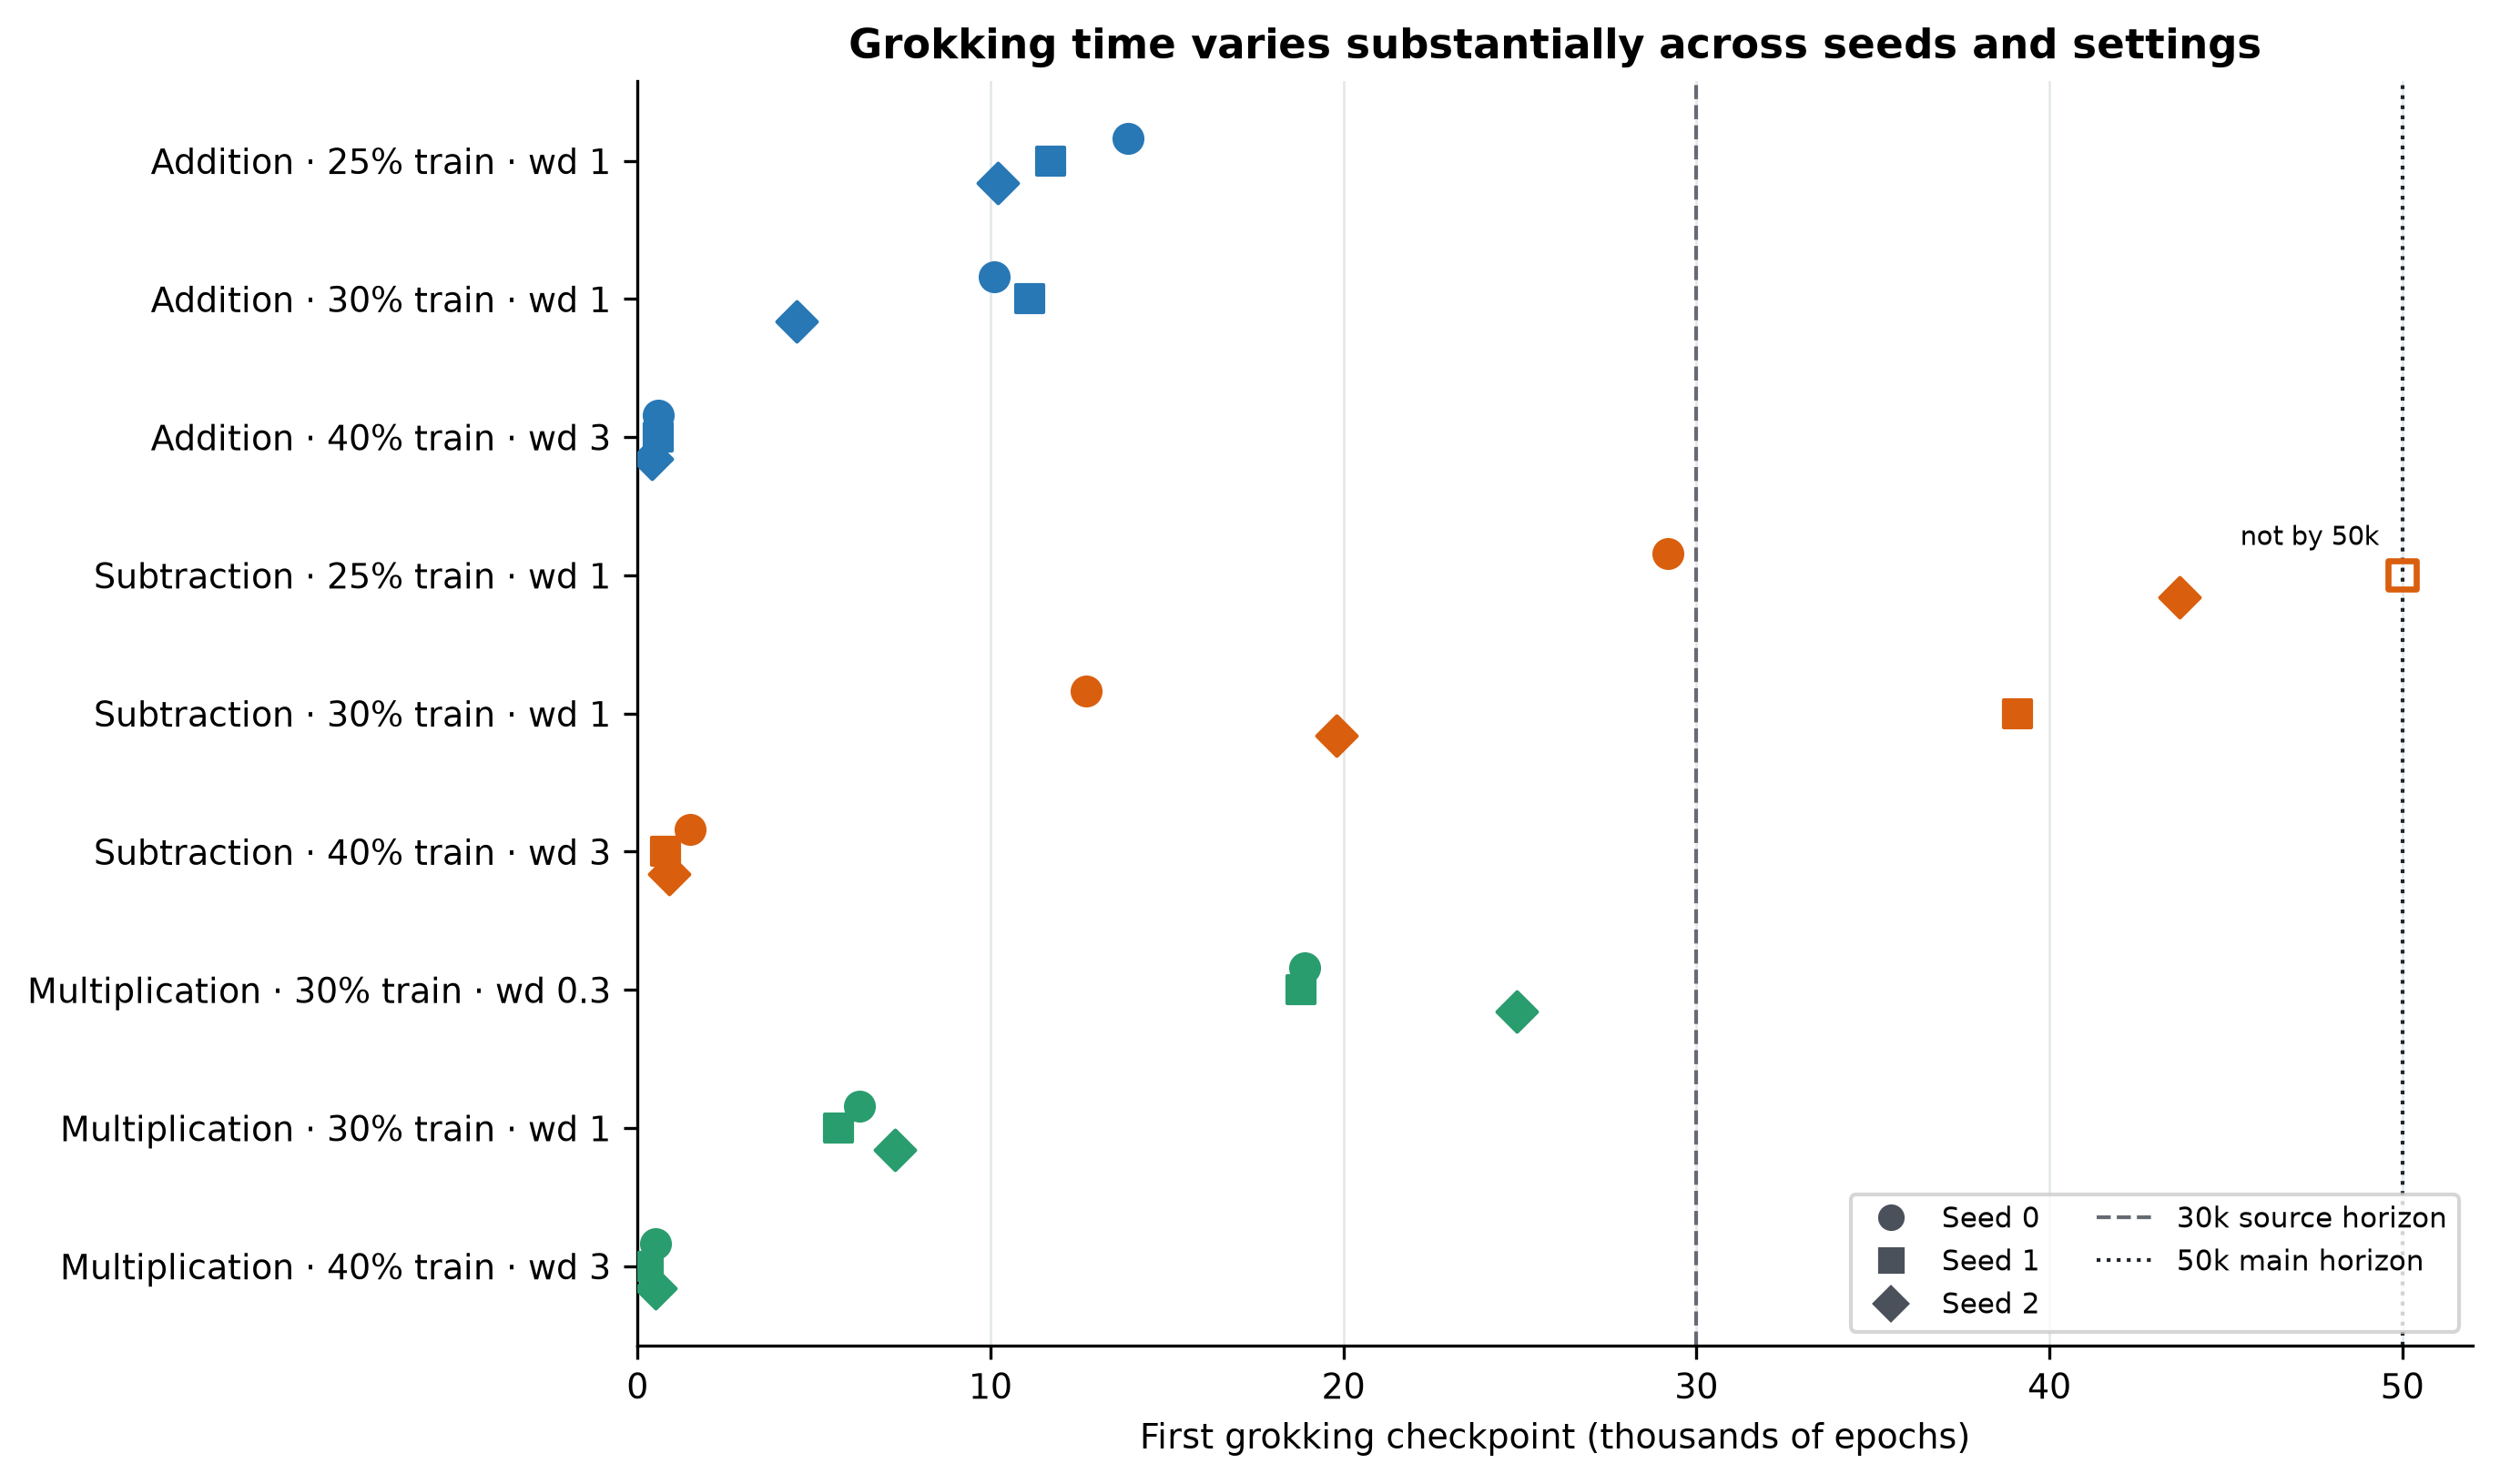

Data behind this chart, as committed beside it:
run_id, operation, train_fraction, weight_decay, seed, grokking_epoch, censored_at_epoch
add_frac0p25_wd1_seed0, add, 0.25, 1.0, 0, 13900, 
add_frac0p25_wd1_seed1, add, 0.25, 1.0, 1, 11700, 
add_frac0p25_wd1_seed2, add, 0.25, 1.0, 2, 10200, 
add_frac0p3_wd1_seed0, add, 0.3, 1.0, 0, 10100, 
add_frac0p3_wd1_seed1, add, 0.3, 1.0, 1, 11100, 
add_frac0p3_wd1_seed2, add, 0.3, 1.0, 2, 4500, 
add_frac0p4_wd3_seed0, add, 0.4, 3.0, 0, 600, 
add_frac0p4_wd3_seed1, add, 0.4, 3.0, 1, 600, 
add_frac0p4_wd3_seed2, add, 0.4, 3.0, 2, 400, 
mul_frac0p3_wd0p3_seed0, mul, 0.3, 0.3, 0, 18900, 
mul_frac0p3_wd0p3_seed1, mul, 0.3, 0.3, 1, 18800, 
mul_frac0p3_wd0p3_seed2, mul, 0.3, 0.3, 2, 24900, 
mul_frac0p3_wd1_seed0, mul, 0.3, 1.0, 0, 6300, 
mul_frac0p3_wd1_seed1, mul, 0.3, 1.0, 1, 5700, 
mul_frac0p3_wd1_seed2, mul, 0.3, 1.0, 2, 7300, 
mul_frac0p4_wd3_seed0, mul, 0.4, 3.0, 0, 500, 
mul_frac0p4_wd3_seed1, mul, 0.4, 3.0, 1, 300, 
mul_frac0p4_wd3_seed2, mul, 0.4, 3.0, 2, 500, 
sub_frac0p25_wd1_seed0, sub, 0.25, 1.0, 0, 29200, 
sub_frac0p25_wd1_seed1, sub, 0.25, 1.0, 1, , 50000
sub_frac0p25_wd1_seed2, sub, 0.25, 1.0, 2, 43700, 
sub_frac0p3_wd1_seed0, sub, 0.3, 1.0, 0, 12700, 
sub_frac0p3_wd1_seed1, sub, 0.3, 1.0, 1, 39100, 
sub_frac0p3_wd1_seed2, sub, 0.3, 1.0, 2, 19800, 
sub_frac0p4_wd3_seed0, sub, 0.4, 3.0, 0, 1500, 
sub_frac0p4_wd3_seed1, sub, 0.4, 3.0, 1, 800, 
sub_frac0p4_wd3_seed2, sub, 0.4, 3.0, 2, 900, 
